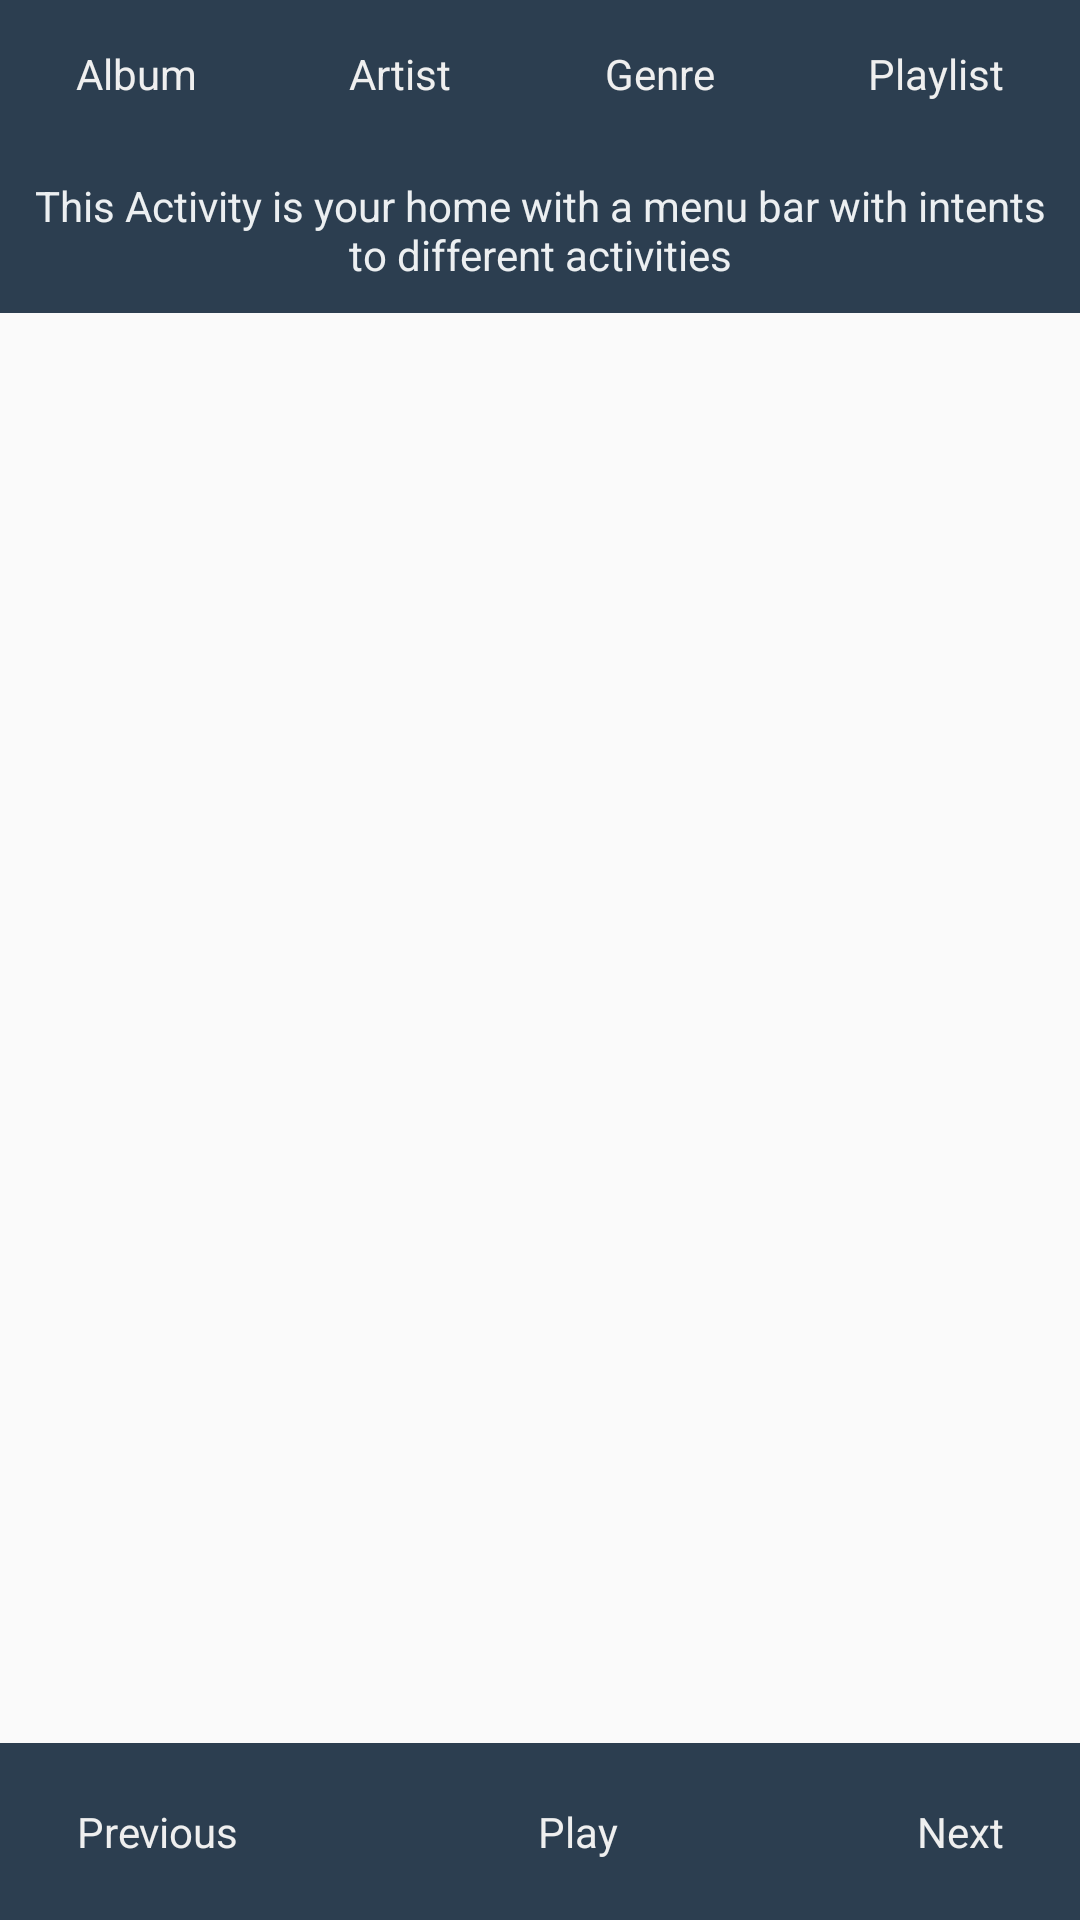

The Android layout XML behind this screen, and the referenced resources:
<!-- AndroidManifest.xml: application theme AppTheme -->
<!-- res/layout/activity_main.xml -->
<?xml version="1.0" encoding="utf-8"?>
<RelativeLayout xmlns:android="http://schemas.android.com/apk/res/android"
    xmlns:tools="http://schemas.android.com/tools"
    android:id="@+id/activity_main"
    android:layout_width="match_parent"
    android:layout_height="match_parent"
    tools:context="com.example.android.musicapproxy.MainActivity">


    <LinearLayout
        android:id="@+id/strip1"
        android:layout_width="match_parent"
        android:layout_height="wrap_content"
        android:layout_alignParentTop="true"
        android:orientation="vertical">

        <include layout="@layout/button_bar" />

        <TextView
            android:layout_width="match_parent"
            android:layout_height="wrap_content"
            android:background="@color/colorPrimaryDark"
            android:gravity="center"
            android:padding="10dp"
            android:text="@string/home_text"
            android:textColor="#ECEFF1" />
    </LinearLayout>

    <LinearLayout
        android:id="@+id/strip2"
        android:layout_width="match_parent"
        android:layout_height="match_parent"
        android:layout_above="@+id/strip3"
        android:layout_below="@+id/strip1"
        android:orientation="horizontal">

        <ImageView
            android:layout_width="match_parent"
            android:layout_height="match_parent"
            android:contentDescription="@string/cover"
            android:scaleType="centerCrop"
            android:src="@drawable/cover" />

    </LinearLayout>

    <LinearLayout
        android:id="@+id/strip3"
        android:layout_width="match_parent"
        android:layout_height="wrap_content"
        android:layout_alignParentBottom="true"
        android:orientation="horizontal">

        <TextView
            style="@style/bottom_row"
            android:layout_width="wrap_content"
            android:layout_height="wrap_content"
            android:layout_weight="1"
            android:text="@string/box31" />

        <TextView
            style="@style/bottom_row"
            android:layout_width="wrap_content"
            android:layout_height="wrap_content"
            android:layout_weight="10"
            android:text="@string/box32" />

        <TextView
            style="@style/bottom_row"
            android:layout_width="wrap_content"
            android:layout_height="wrap_content"
            android:layout_weight="1"
            android:text="@string/box33" />

    </LinearLayout>
</RelativeLayout>
<!-- res/layout/button_bar.xml (included above) -->
<?xml version="1.0" encoding="utf-8"?>
<LinearLayout xmlns:android="http://schemas.android.com/apk/res/android"
    android:id="@+id/strip1_1"
    android:layout_width="match_parent"
    android:layout_height="wrap_content"
    android:orientation="horizontal">

    <TextView
        android:id="@+id/album_button"
        style="@style/top_row"
        android:layout_width="wrap_content"
        android:layout_height="wrap_content"
        android:background="#2c3e50"
        android:text="@string/box1" />

    <TextView
        android:id="@+id/artist_button"
        style="@style/top_row"
        android:layout_width="wrap_content"
        android:layout_height="wrap_content"
        android:background="#2c3e50"
        android:text="@string/box2" />

    <TextView
        android:id="@+id/genre_button"
        style="@style/top_row"
        android:layout_width="wrap_content"
        android:layout_height="wrap_content"
        android:background="#2c3e50"
        android:text="@string/box3" />

    <TextView
        android:id="@+id/playlist_button"
        style="@style/top_row"
        android:layout_width="wrap_content"
        android:layout_height="wrap_content"
        android:background="#2c3e50"
        android:text="@string/box4" />

</LinearLayout>
<!-- resources referenced by this layout -->
<resources>
  <color name="colorPrimaryDark">#2c3e50</color>
  <string name="box1">Album</string>
  <string name="box2">Artist</string>
  <string name="box3">Genre</string>
  <string name="box31">Previous</string>
  <string name="box32">Play</string>
  <string name="box33">Next</string>
  <string name="box4">Playlist</string>
  <string name="cover">cover</string>
  <string name="home_text">This Activity is your home with a menu bar with intents to different activities</string>
  <style name="bottom_row">
          <item name="android:padding">20dp</item>
          <item name="android:textAlignment">center</item>
          <item name="android:background">@color/colorPrimaryDark</item>
          <item name="android:textColor">#efefef</item>
      </style>
  <style name="top_row">
          <item name="android:layout_weight">1</item>
          <item name="android:padding">15dp</item>
          <item name="android:textAlignment">center</item>
          <item name="android:background">@color/colorPrimary</item>
          <item name="android:textColor">#efefef</item>
      </style>
  <style name="AppTheme" parent="Theme.AppCompat.Light.DarkActionBar">
          
          <item name="colorPrimary">@color/colorPrimary</item>
          <item name="colorPrimaryDark">@color/colorPrimaryDark</item>
          <item name="colorAccent">@color/colorAccent</item>
      </style>
  <color name="colorPrimary">#34495e</color>
  <color name="colorAccent">#e74c3c</color>
</resources>
